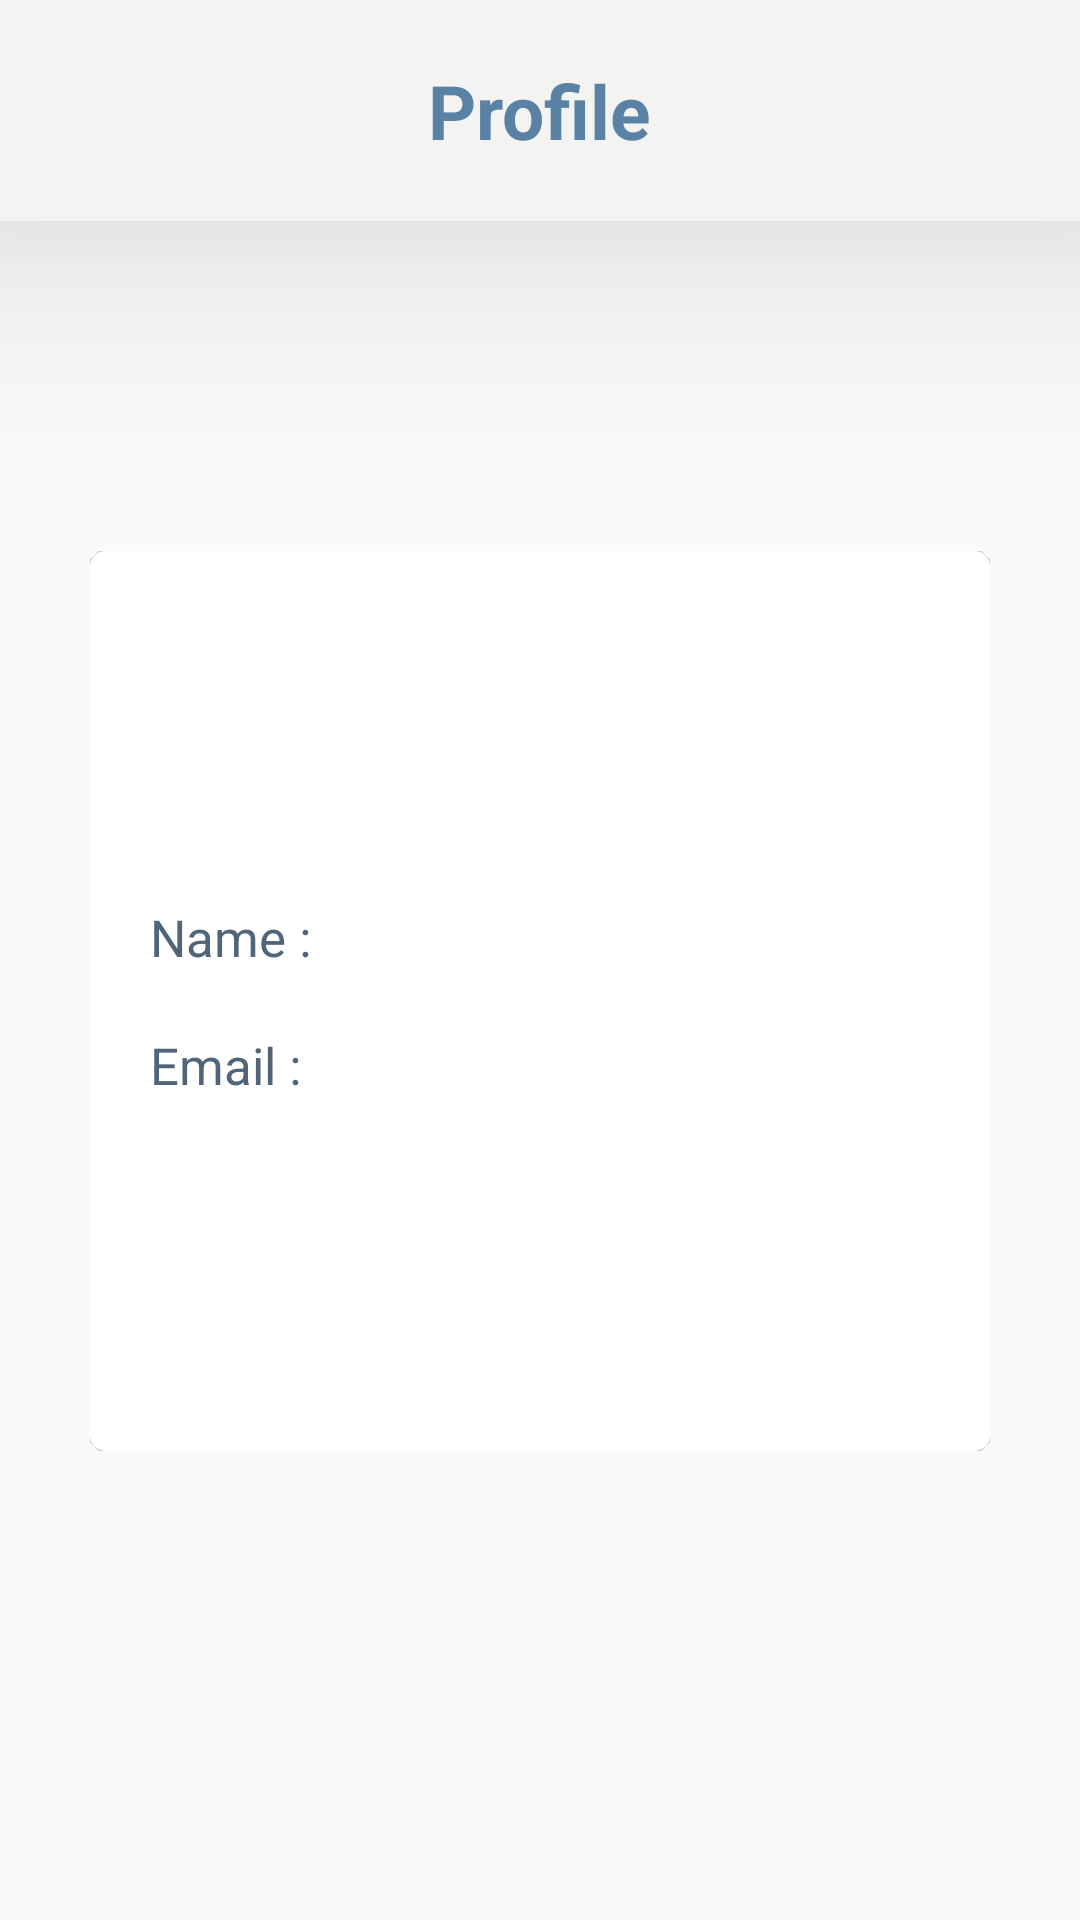

This screen was rendered from an Android layout file. Write that file and the resources it references.
<!-- AndroidManifest.xml: application theme Theme.Pranik -->
<!-- res/layout/fragment_first.xml -->
<?xml version="1.0" encoding="utf-8"?>
<layout xmlns:android="http://schemas.android.com/apk/res/android"
    xmlns:tools="http://schemas.android.com/tools"
    xmlns:app="http://schemas.android.com/apk/res-auto">
    <FrameLayout
        android:layout_width="match_parent"
        android:layout_height="match_parent"
        tools:context=".user.Fragment.FirstFragment">

        <androidx.appcompat.widget.LinearLayoutCompat
            android:layout_width="match_parent"
            android:layout_height="724dp"
            android:orientation="vertical">

            <androidx.appcompat.widget.LinearLayoutCompat
                android:layout_width="match_parent"
                android:layout_height="wrap_content"
                android:elevation="50dp"
                android:background="#F3F3F2"
                android:orientation="vertical">
                <TextView
                    android:layout_width="wrap_content"
                    android:layout_height="match_parent"
                    android:layout_gravity="center|center_horizontal"
                    android:layout_margin="5dp"
                    android:padding="15dp"
                    android:text="Profile"
                    android:textColor="#5A82A5"
                    android:textSize="25sp"
                    android:textStyle="bold" />
            </androidx.appcompat.widget.LinearLayoutCompat>

            <LinearLayout
                android:layout_width="wrap_content"
                android:layout_height="wrap_content"
                android:layout_gravity="center|clip_horizontal"
                android:layout_marginStart="20dp"
                android:layout_marginTop="110dp"
                android:layout_marginEnd="20dp"
                android:backgroundTint="#F3F3F2"
                android:elevation="100dp"
                android:orientation="vertical">

                <androidx.cardview.widget.CardView
                    android:layout_width="300dp"
                    android:layout_height="300dp"
                    android:shadowColor="#F3F3F2"
                    app:cardCornerRadius="5dp"
                    app:cardElevation="500dp">

                    <LinearLayout
                        android:layout_width="match_parent"
                        android:layout_height="wrap_content"
                        android:layout_gravity="center"
                        android:layout_margin="10dp"
                        android:orientation="vertical"
                        android:padding="10dp">

                        <LinearLayout
                            android:layout_width="match_parent"
                            android:layout_height="wrap_content"
                            android:orientation="horizontal">

                            <TextView
                                android:layout_width="wrap_content"
                                android:layout_height="wrap_content"
                                android:text="Name :    "
                                android:textColor="#506577"
                                android:textSize="17sp" />

                            <TextView
                                android:id="@+id/userDashbrdName"
                                android:layout_width="wrap_content"
                                android:layout_height="wrap_content"
                                android:textColor="#506577"
                                android:textSize="17sp" />
                        </LinearLayout>

                        <LinearLayout
                            android:layout_width="match_parent"
                            android:layout_height="wrap_content"
                            android:layout_marginTop="20dp"
                            android:orientation="horizontal">

                            <TextView
                                android:layout_width="wrap_content"
                                android:layout_height="wrap_content"
                                android:text="Email :    "
                                android:textColor="#506577"
                                android:textSize="17sp" />

                            <TextView
                                android:id="@+id/userDashbrdLoc"
                                android:layout_width="wrap_content"
                                android:layout_height="wrap_content"
                                android:textColor="#506577"
                                android:textSize="17sp" />
                        </LinearLayout>
                    </LinearLayout>
                </androidx.cardview.widget.CardView>
            </LinearLayout>
        </androidx.appcompat.widget.LinearLayoutCompat>
    </FrameLayout>
</layout>
<!-- resources referenced by this layout -->
<resources>
  <style name="Theme.Pranik" parent="Theme.AppCompat.Light.NoActionBar">
          
          <item name="colorPrimary">@color/purple_500</item>
          <item name="colorPrimaryVariant">@color/purple_700</item>
          <item name="colorOnPrimary">@color/white</item>
          
          <item name="colorSecondary">@color/teal_200</item>
          <item name="colorSecondaryVariant">@color/teal_700</item>
          <item name="colorOnSecondary">@color/black</item>
          
          <item name="android:statusBarColor">?attr/colorPrimaryVariant</item>
          
      </style>
  <!-- not gathered from this repository: default colours our renderer supplied (Android Studio template values) -->
  <color name="purple_500">#FF6200EE</color>
  <color name="purple_700">#FF3700B3</color>
  <color name="teal_200">#FF03DAC5</color>
  <color name="teal_700">#FF018786</color>
  <color name="black">#FF000000</color>
  <color name="white">#FFFFFFFF</color>
</resources>
